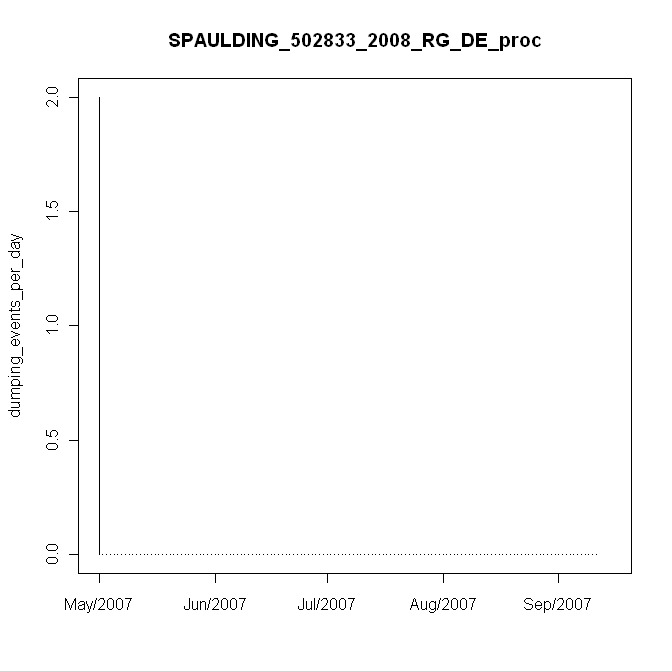

Source data for this figure (header and first rows):
#, date, daily_events, in, mm
1, 5/11/2007, 2, 0.02, 0.4
2, 5/12/2007, 0, 0, 0
3, 5/13/2007, 0, 0, 0
4, 5/14/2007, 0, 0, 0
5, 5/15/2007, 0, 0, 0
6, 5/16/2007, 0, 0, 0
7, 5/17/2007, 0, 0, 0
8, 5/18/2007, 0, 0, 0
9, 5/19/2007, 0, 0, 0
10, 5/20/2007, 0, 0, 0
11, 5/21/2007, 0, 0, 0
12, 5/22/2007, 0, 0, 0
13, 5/23/2007, 0, 0, 0
14, 5/24/2007, 0, 0, 0
15, 5/25/2007, 0, 0, 0
16, 5/26/2007, 0, 0, 0
17, 5/27/2007, 0, 0, 0
18, 5/28/2007, 0, 0, 0
19, 5/29/2007, 0, 0, 0
20, 5/30/2007, 0, 0, 0
21, 5/31/2007, 0, 0, 0
22, 6/1/2007, 0, 0, 0
23, 6/2/2007, 0, 0, 0
24, 6/3/2007, 0, 0, 0
25, 6/4/2007, 0, 0, 0
26, 6/5/2007, 0, 0, 0
27, 6/6/2007, 0, 0, 0
28, 6/7/2007, 0, 0, 0
29, 6/8/2007, 0, 0, 0
30, 6/9/2007, 0, 0, 0
31, 6/10/2007, 0, 0, 0
32, 6/11/2007, 0, 0, 0
33, 6/12/2007, 0, 0, 0
34, 6/13/2007, 0, 0, 0
35, 6/14/2007, 0, 0, 0
36, 6/15/2007, 0, 0, 0
37, 6/16/2007, 0, 0, 0
38, 6/17/2007, 0, 0, 0
39, 6/18/2007, 0, 0, 0
40, 6/19/2007, 0, 0, 0
41, 6/20/2007, 0, 0, 0
42, 6/21/2007, 0, 0, 0
43, 6/22/2007, 0, 0, 0
44, 6/23/2007, 0, 0, 0
45, 6/24/2007, 0, 0, 0
46, 6/25/2007, 0, 0, 0
47, 6/26/2007, 0, 0, 0
48, 6/27/2007, 0, 0, 0
49, 6/28/2007, 0, 0, 0
50, 6/29/2007, 0, 0, 0
51, 6/30/2007, 0, 0, 0
52, 7/1/2007, 0, 0, 0
53, 7/2/2007, 0, 0, 0
54, 7/3/2007, 0, 0, 0
55, 7/4/2007, 0, 0, 0
56, 7/5/2007, 0, 0, 0
57, 7/6/2007, 0, 0, 0
58, 7/7/2007, 0, 0, 0
59, 7/8/2007, 0, 0, 0
60, 7/9/2007, 0, 0, 0
... 78 more rows
